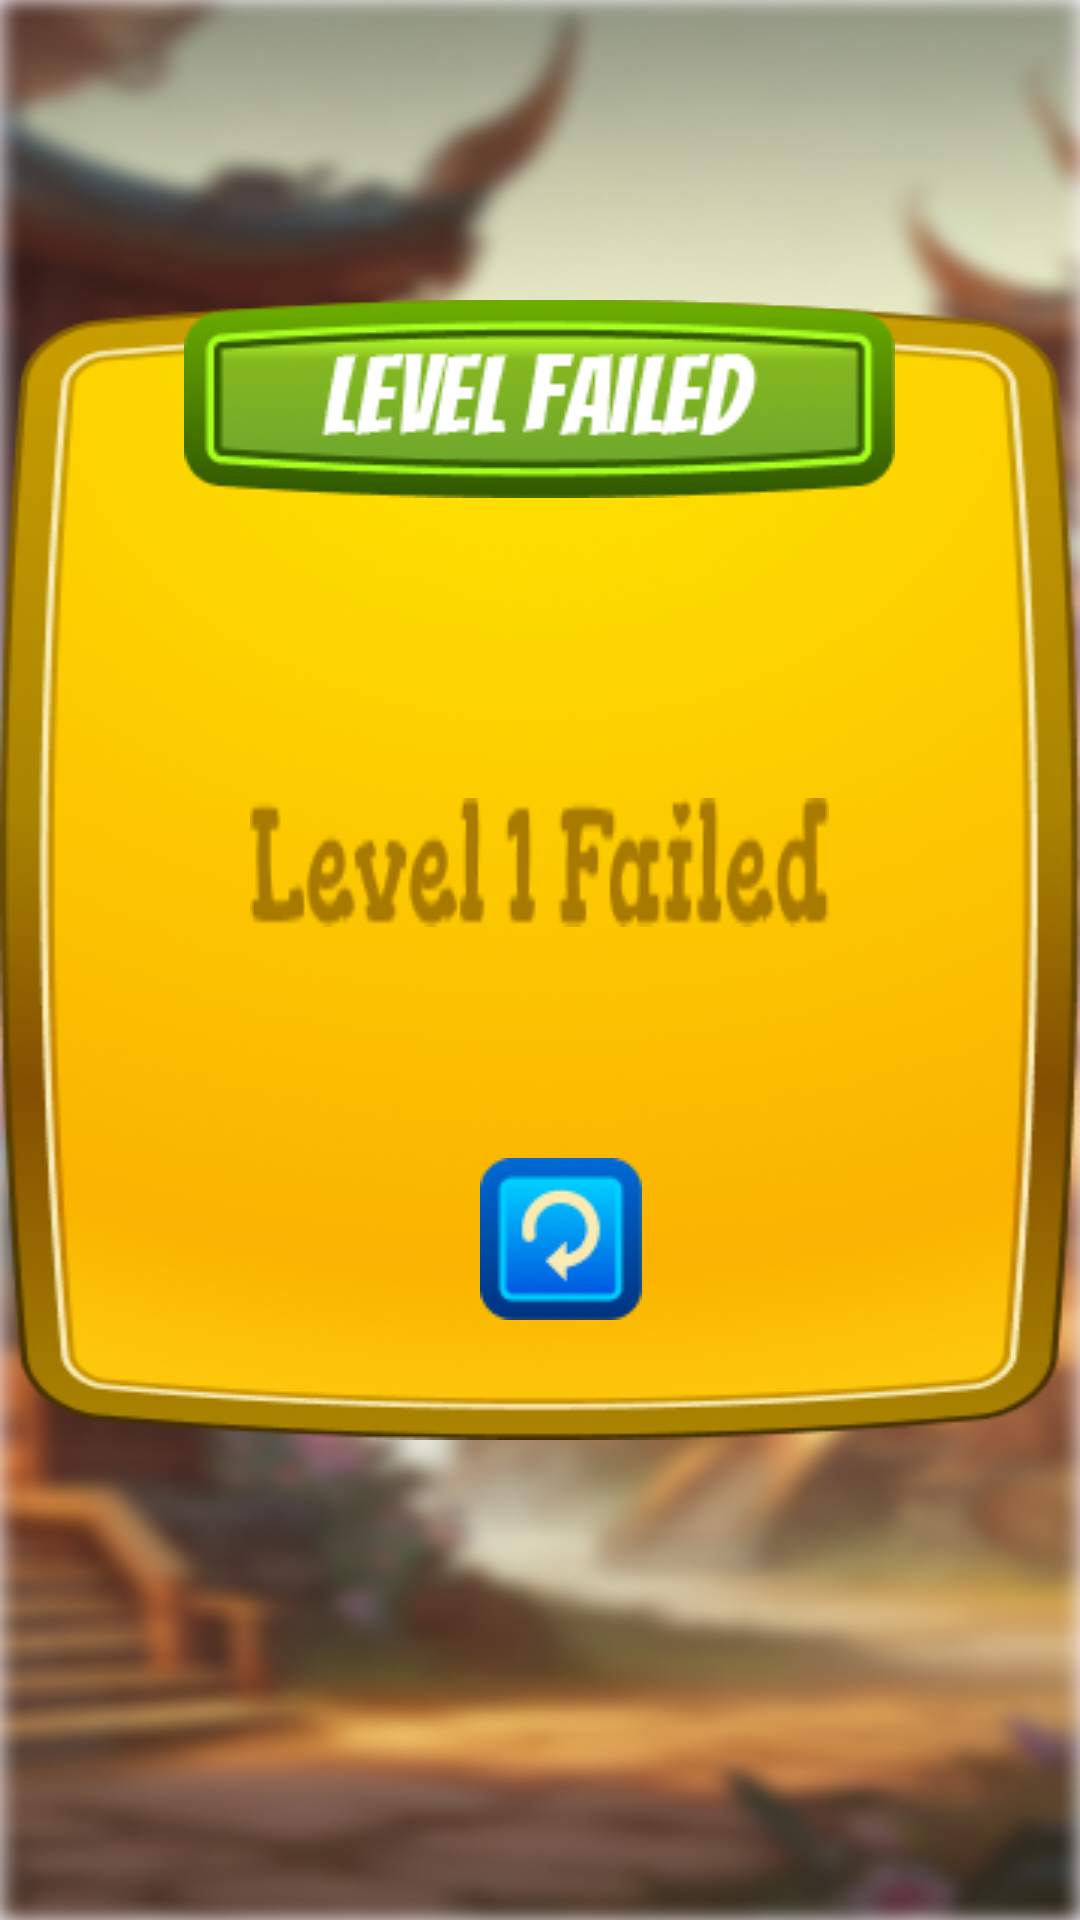

This screen was rendered from an Android layout file. Write that file and the resources it references.
<!-- AndroidManifest.xml: application theme Theme.CherryBlossomBurst -->
<!-- res/layout/activity_level_failed_screen.xml -->
<RelativeLayout xmlns:android="http://schemas.android.com/apk/res/android"
    android:layout_width="match_parent"
    android:layout_height="match_parent"
    android:background="@drawable/bg"
    android:layout_gravity="center"
    android:gravity="center"
    >






    <ImageView
        android:id="@+id/winMessage"
        android:layout_width="match_parent"
        android:layout_height="wrap_content"
        android:background="@drawable/completeboard"
        android:layout_marginTop="100dp"
        />

    <TextView
        android:id="@+id/failMessage"
        android:layout_width="wrap_content"
        android:layout_height="wrap_content"
        android:textSize="32sp"
        android:background="@drawable/levelfail"
        android:textColor="#FFFFFF"
        android:layout_centerHorizontal="true"
        android:layout_marginTop="100dp"/>


    <TextView
        android:layout_width="wrap_content"
        android:layout_height="wrap_content"
        android:textSize="32sp"
        android:background="@drawable/failtext"
        android:layout_below="@+id/failMessage"
        android:textColor="#FFFFFF"
        android:layout_centerHorizontal="true"
        android:layout_marginTop="100dp"/>


    <ImageView
        android:id="@+id/retryButton"
        android:layout_width="wrap_content"
        android:layout_height="wrap_content"
        android:src="@drawable/retryicon"
        android:layout_below="@id/failMessage"
        android:layout_alignParentBottom="true"
        android:layout_marginTop="20dp"
        android:layout_marginLeft="160dp"
        />



</RelativeLayout>
<!-- resources referenced by this layout -->
<resources>
  <!-- drawable bg: png bitmap (drawable, 483078 bytes) -->
  <!-- drawable completeboard: png bitmap (drawable, 98338 bytes) -->
  <!-- drawable failtext: png bitmap (drawable, 3230 bytes) -->
  <!-- drawable levelfail: png bitmap (drawable, 16166 bytes) -->
  <!-- drawable retryicon: png bitmap (drawable, 3626 bytes) -->
  <style name="Theme.CherryBlossomBurst" parent="Base.Theme.CherryBlossomBurst" />
  <style name="Base.Theme.CherryBlossomBurst" parent="Theme.Material3.DayNight.NoActionBar">
          
          
      </style>
</resources>
